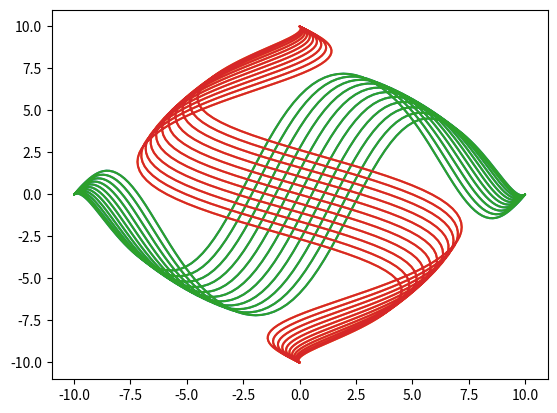

Write the Python code that produced this figure.
# -*- coding: utf-8 -*-
"""
Created on Fri Oct  3 22:49:20 2025

@author: Carlos Gil
"""

import matplotlib.pyplot as plt
import numpy as np

def rota(x=0, teta=0):
  rota = np.array([[np.cos(teta), -np.sin(teta)], [np.sin(teta), np.cos(teta)]])
  prod = np.dot(rota,x)
  return prod


t = np.arange(-6.2, 6.2, .01)

x = 10 * np.sin(2.78 * t)* np.round(np.sqrt(np.cos(np.cos(8.2*t))))
y = 9*(np.cos(2.78*t))**2 * np.sin(np.sin(8.2*t))

xy = np.array([x, y]).transpose()

nn = xy.shape
print(nn)

n_rotations = 4
angle_step = 2 * np.pi / n_rotations

for i in range(n_rotations):
    angle = i * angle_step
    x_rot = x * np.cos(angle) - y * np.sin(angle)
    y_rot = x * np.sin(angle) + y * np.cos(angle)
    plt.plot(x_rot, y_rot)
    
    

plt.show()
plt.close()

plt.show()
